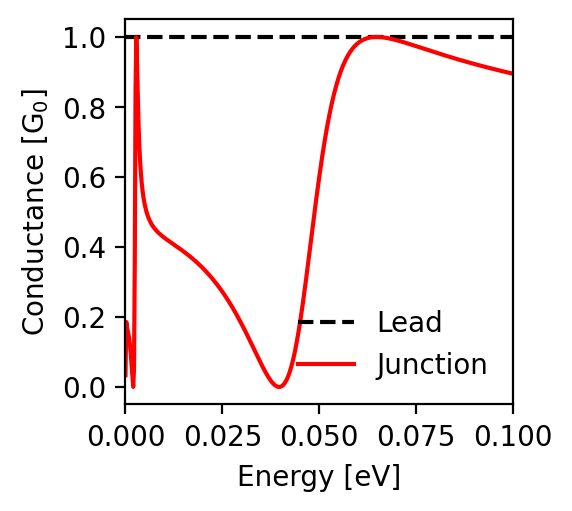

Source data for this figure (header and first rows):
energy; conductance_lead; conductance_junction
-0.1; 1.0; 0.895
-0.0998; 1.0; 0.895
-0.0996; 1.0; 0.896
-0.0994; 1.0; 0.896
-0.0992; 1.0; 0.897
-0.099; 1.0; 0.898
-0.0988; 1.0; 0.898
-0.0986; 1.0; 0.899
-0.0984; 1.0; 0.899
-0.0982; 1.0; 0.9
-0.098; 1.0; 0.9
-0.0978; 1.0; 0.901
-0.0976; 1.0; 0.901
-0.0974; 1.0; 0.902
-0.0972; 1.0; 0.902
-0.097; 1.0; 0.903
-0.0968; 1.0; 0.903
-0.0966; 1.0; 0.904
-0.0964; 1.0; 0.904
-0.0962; 1.0; 0.905
-0.096; 1.0; 0.906
-0.0958; 1.0; 0.906
-0.0956; 1.0; 0.907
-0.0954; 1.0; 0.907
-0.0952; 1.0; 0.908
-0.095; 1.0; 0.908
-0.0948; 1.0; 0.909
-0.0946; 1.0; 0.909
-0.0944; 1.0; 0.91
-0.0942; 1.0; 0.911
-0.094; 1.0; 0.911
-0.0938; 1.0; 0.912
-0.0936; 1.0; 0.912
-0.0934; 1.0; 0.913
-0.0932; 1.0; 0.913
-0.093; 1.0; 0.914
-0.0928; 1.0; 0.915
-0.0926; 1.0; 0.915
-0.0924; 1.0; 0.916
-0.0922; 1.0; 0.916
-0.092; 1.0; 0.917
-0.0918; 1.0; 0.917
-0.0916; 1.0; 0.918
-0.0914; 1.0; 0.919
-0.0912; 1.0; 0.919
-0.091; 1.0; 0.92
-0.0908; 1.0; 0.92
-0.0906; 1.0; 0.921
-0.0904; 1.0; 0.922
-0.0902; 1.0; 0.922
-0.09; 1.0; 0.923
-0.0898; 1.0; 0.923
-0.0896; 1.0; 0.924
-0.0894; 1.0; 0.925
-0.0892; 1.0; 0.925
-0.089; 1.0; 0.926
-0.0888; 1.0; 0.926
-0.0886; 1.0; 0.927
-0.0884; 1.0; 0.928
-0.0882; 1.0; 0.928
... 941 more rows
